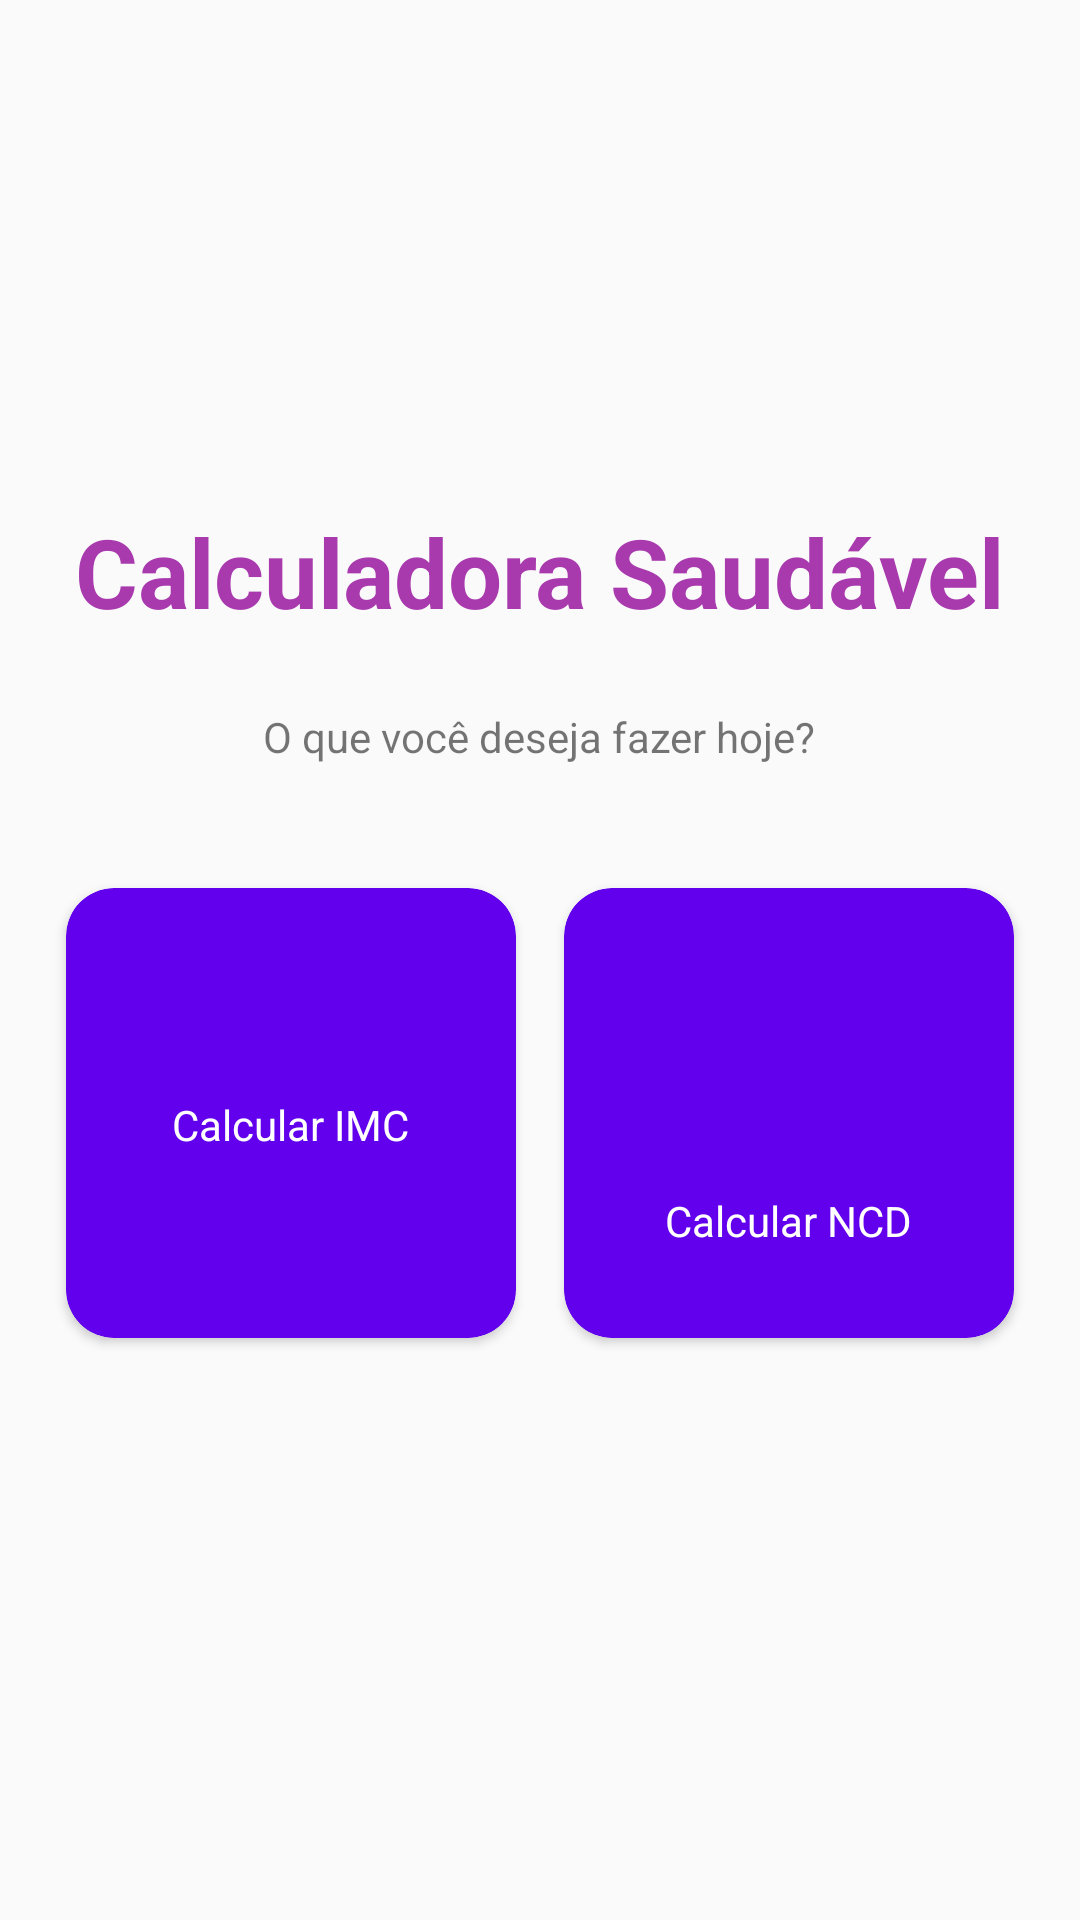

Layout XML and referenced resources for this Android screen:
<!-- AndroidManifest.xml: application theme AppTheme -->
<!-- res/layout/activity_main.xml -->
<?xml version="1.0" encoding="utf-8"?>
<LinearLayout
    xmlns:android="http://schemas.android.com/apk/res/android"
    xmlns:app="http://schemas.android.com/apk/res-auto"
    xmlns:tools="http://schemas.android.com/tools"
    android:layout_width="match_parent"
    android:layout_height="match_parent"
    android:gravity="center"
    android:orientation="vertical"
    tools:context=".MainActivity">

    <TextView
        android:layout_width="wrap_content"
        android:layout_height="wrap_content"
        android:layout_marginBottom="24dp"
        android:text="Calculadora Saudável"
        android:textAppearance="@style/titulo" />

    <TextView
        android:layout_width="wrap_content"
        android:layout_height="wrap_content"
        android:layout_marginBottom="16dp"
        android:text="O que você deseja fazer hoje?" />

    <LinearLayout
        android:layout_width="match_parent"
        android:layout_height="200dp"
        android:gravity="center">

        <androidx.cardview.widget.CardView
            android:id="@+id/card_imc"
            android:layout_width="150dp"
            android:layout_height="150dp"
            android:layout_marginEnd="8dp"
            app:cardBackgroundColor="@color/colorPrimary"
            app:cardCornerRadius="16dp">

            <LinearLayout
                android:layout_width="match_parent"
                android:layout_height="match_parent"
                android:gravity="center"
                android:orientation="vertical">

                <ImageView
                    android:layout_width="wrap_content"
                    android:layout_height="wrap_content"
                    android:src="@drawable/peso" />

                <TextView
                    android:layout_width="wrap_content"
                    android:layout_height="wrap_content"
                    android:layout_marginTop="8dp"
                    android:text="Calcular IMC"
                    android:textColor="@android:color/white" />

            </LinearLayout>

        </androidx.cardview.widget.CardView>

        <androidx.cardview.widget.CardView
            android:id="@+id/card_ncd"
            android:layout_width="150dp"
            android:layout_height="150dp"
            android:layout_marginStart="8dp"
            app:cardBackgroundColor="@color/colorPrimary"
            app:cardCornerRadius="16dp">

            <LinearLayout
                android:layout_width="match_parent"
                android:layout_height="match_parent"
                android:gravity="center"
                android:orientation="vertical">

                <ImageView
                    android:id="@+id/imageView3"
                    android:layout_width="64dp"
                    android:layout_height="64dp"
                    app:srcCompat="@drawable/ncd" />

                <TextView
                    android:id="@+id/textView"
                    android:layout_width="wrap_content"
                    android:layout_height="wrap_content"
                    android:layout_marginTop="8dp"
                    android:text="Calcular NCD"
                    android:textColor="@android:color/white" />
            </LinearLayout>
        </androidx.cardview.widget.CardView>

    </LinearLayout>

</LinearLayout>
<!-- resources referenced by this layout -->
<resources>
  <color name="colorPrimary">#6200EE</color>
  <style name="titulo" parent="TextAppearance.AppCompat.Large">
          <item name="android:textSize">32sp</item>
          <item name="android:textColor">@color/colorTitulo</item>
          <item name="android:textStyle">bold</item>
      </style>
  <style name="AppTheme" parent="Theme.AppCompat.Light.DarkActionBar">
          
          <item name="colorPrimary">@color/colorPrimary</item>
          <item name="colorPrimaryDark">@color/colorPrimaryDark</item>
          <item name="colorAccent">@color/colorAccent</item>
      </style>
  <color name="colorTitulo">#A83AAE</color>
  <color name="colorPrimaryDark">#3700B3</color>
  <color name="colorAccent">#03DAC5</color>
</resources>
